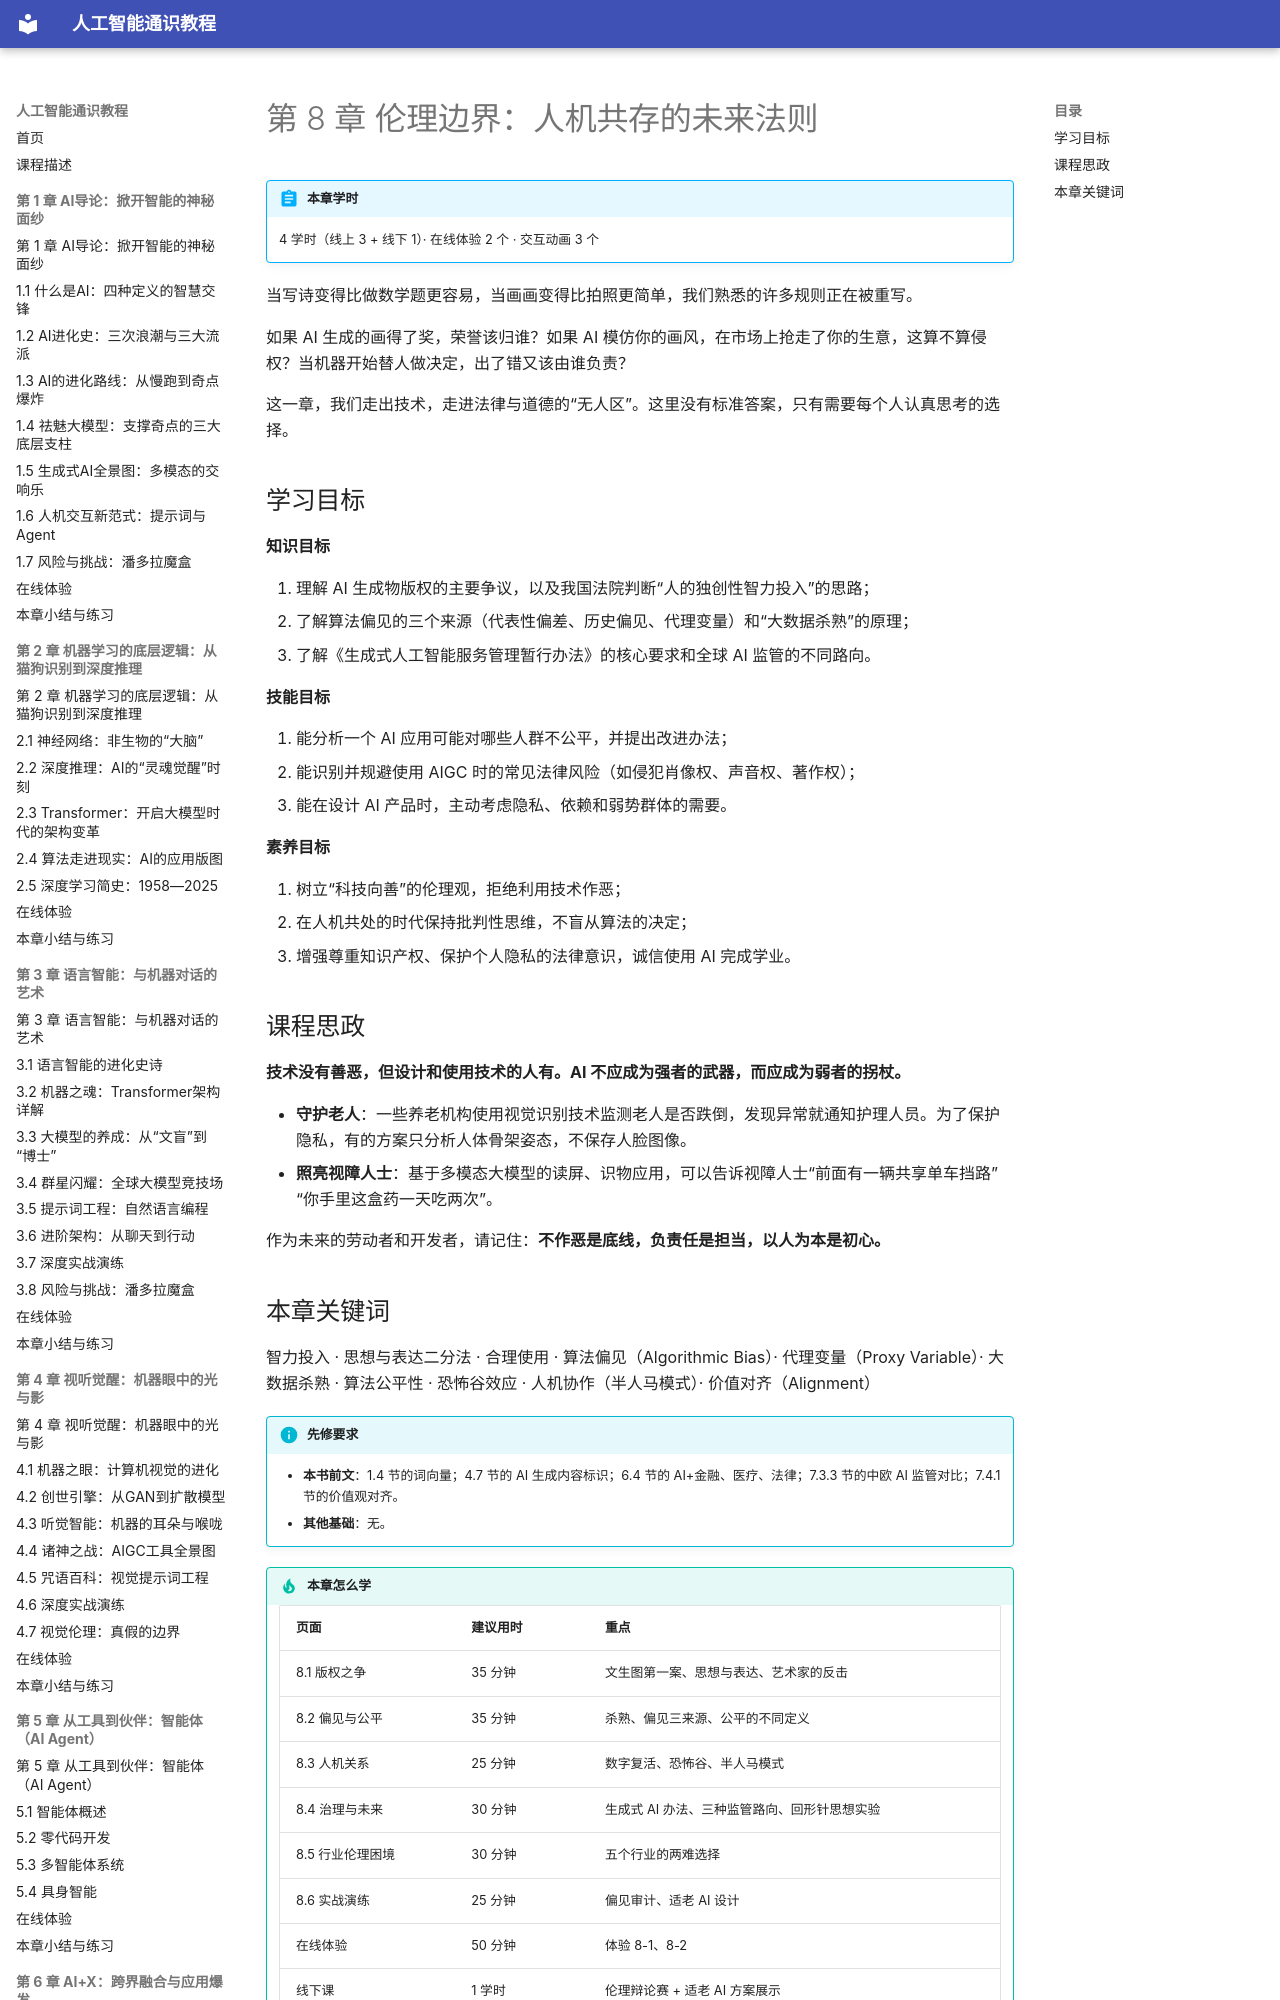

repository: MingziFu9/ai-literacy · page: chapters/08-ethics/index.html · generator: mkdocs

---
title: 第 8 章 伦理边界：人机共存的未来法则
description: AI 生成物的版权之争，算法偏见与公平，数字复活与人机关系，生成式 AI 治理与全球监管，医疗、金融、教育、司法、自动驾驶中的伦理困境，算法偏见审计与适老 AI 设计
---

# 第 8 章 伦理边界：人机共存的未来法则

!!! abstract "本章学时"
    4 学时（线上 3 + 线下 1）· 在线体验 2 个 · 交互动画 3 个

当写诗变得比做数学题更容易，当画画变得比拍照更简单，我们熟悉的许多规则正在被重写。

如果 AI 生成的画得了奖，荣誉该归谁？如果 AI 模仿你的画风，在市场上抢走了你的生意，这算不算侵权？当机器开始替人做决定，出了错又该由谁负责？

这一章，我们走出技术，走进法律与道德的“无人区”。这里没有标准答案，只有需要每个人认真思考的选择。

## 学习目标

**知识目标**

1. 理解 AI 生成物版权的主要争议，以及我国法院判断“人的独创性智力投入”的思路；
2. 了解算法偏见的三个来源（代表性偏差、历史偏见、代理变量）和“大数据杀熟”的原理；
3. 了解《生成式人工智能服务管理暂行办法》的核心要求和全球 AI 监管的不同路向。

**技能目标**

1. 能分析一个 AI 应用可能对哪些人群不公平，并提出改进办法；
2. 能识别并规避使用 AIGC 时的常见法律风险（如侵犯肖像权、声音权、著作权）；
3. 能在设计 AI 产品时，主动考虑隐私、依赖和弱势群体的需要。

**素养目标**

1. 树立“科技向善”的伦理观，拒绝利用技术作恶；
2. 在人机共处的时代保持批判性思维，不盲从算法的决定；
3. 增强尊重知识产权、保护个人隐私的法律意识，诚信使用 AI 完成学业。
